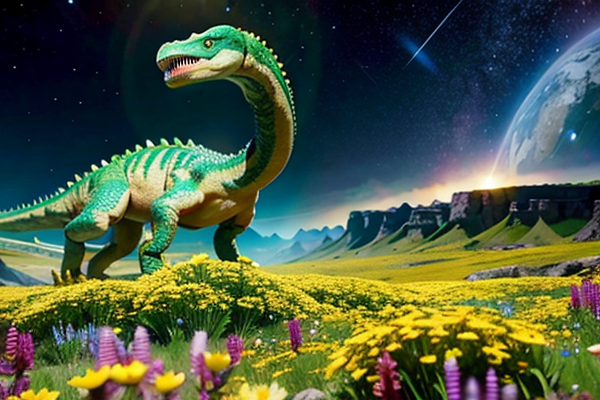
Generation parameters embedded in this image by AUTOMATIC1111 Stable Diffusion web UI or a fork of it (Forge, ...) (PNG 'parameters' text chunk):
Wildflowers from another world, dinosaur:1.2, a fantasy worldview, yellow, green, blue, rugged grasslands, stars, strange flowers, trees with large branches, vivid colors:2.
Negative prompt: paintings, sketches, (worst quality, low quality, normal quality:1.7), lowres, blurry, text, logo, ((monochrome)), ((grayscale)), skin spots, acnes, skin blemishes, age spot, nipples, strabismus, (wrong finger),
Steps: 20, Sampler: DPM++ SDE Karras, CFG scale: 7, Seed: 3006582280, Size: 600x400, Model hash: b7e752e6b3, Model: realmax_counter_01, VAE hash: c6a580b13a, VAE: vae-ft-mse-840000-ema-pruned.ckpt, Downcast alphas_cumprod: True, Version: v1.8.0